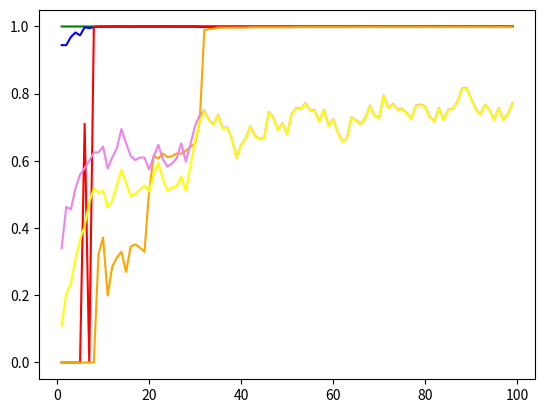

This chart was generated by the following Python code:
import random
import operator
import numpy as np 
import math
import matplotlib.pyplot as plt

def initialisation():
    pop = dict()
    l = list()
    for i in range(1,51):
        for j in range(5):
            l.append(random.randint(1,8))
        for j in range (5):
            l.append(random.normalvariate(0.5,.15))
        l.append(random.normalvariate(0.5,.15))
        pop[i] = l
        l = []
    for obj in list(pop.keys()):
        print( obj ,pop[obj])
    return pop

def check_constraint(chorom):
    alfa = [0.0000233 , 0.0000145 , 0.00000541 , 0.0000805 , 0.0000195]
    WiVi_2 = [1,2,3,4,2]
    Wi = [7,8,8,6,9]
    g1, g2 , g3 = 0 , 0 , 0
    for i in range(5):
        g1 += ((WiVi_2[i]*((chorom[i])**2)) - 110)
        param_1 = 0
        #g2 += ((alfa[i]((-1000/(math.log2(chorom[i+5])))**beta)*(math.exp(0.25*(chorom[i])))) - 175)
        if chorom[i+5] < 1 :
            param_1 = (-1000/(math.log2(chorom[i+5])+0.000005))
        else:
            param_1 = (-1000/(math.log2(chorom[i+5])+ 0.00000005)) 
        param_1 = alfa[i]*((param_1)**1.5) #beta = 1.5
        param_2 = chorom[i] + math.exp(0.25*(chorom[i])) 
        g2 += param_1*param_2 - 175 #C=175
        g3 += ((Wi[i]*chorom[i])*(math.exp(0.25*(chorom[i])) ) - 200 )

    if g1 <= 0 and g2 <= 0 and g3 <= 0 :
        return(1)
    return(0)

def fit_complex(pop):
    R_chorom=dict()
    fit_per_chorom= dict()
    R = list()
    fitness = 0
    for i in list(pop.keys()):
        flag = check_constraint(pop[i])
        for j in range(0,5):
            if flag == 1:
                r = 1 - (1-pop[i][j+5])**pop[i][j]
                R.append(r)
            if flag == 0:
                R.append(0)
        R_chorom[i] = R
        R = []
    for i in list(R_chorom.keys()):
        R = R_chorom[i]
        fitness = R[0]*R[1] + R[2]*R[3] + R[0]*R[3]*R[4] + R[1]*R[2]*R[4]
        fitness = fitness - R[0]*R[1]*R[2]*R[3] - R[0]*R[1]*R[2]*R[4] - R[0]*R[1]*R[3]*R[4] - R[0]*R[2]*R[3]*R[4]
        fitness = fitness - R[1]*R[2]*R[3]*R[4] + 2*R[0]*R[1]*R[2]*R[3]*R[4]
        fit_per_chorom[i] = fitness
    return(fit_per_chorom)

def fit_series(pop):
    fit_per_chorom= dict()
    r=1
    for i in list(pop.keys()):
        flag = check_constraint(pop[i])
        for j in range(0,5):
            if flag == 1:
                r = r*(1 - (1-pop[i][j+5])**pop[i][j])
            if flag == 0:
                r = 0
        fit_per_chorom[i] = r
        r = 1
    return(fit_per_chorom)

def crossover_func(p1 , p2):
    child = []
    for i in range (0,11):
        j = random.randint(0,1)
        if j == 0 :
            child.append(p1[i])
        if j == 1 :
            child.append(p2[i])
    return(child)

def mutation_func (child, max_components):
    p = random.uniform(0,0.99)
    param_t = 1/(5**(0.5))
    if p <0.8:
        normal = random.normalvariate(0,1)
        sigma_new = child[10]*math.exp(param_t*normal)
        for i in range(0,5):
            child[i] += sigma_new*(random.normalvariate(0,1))
            if child[i] > max_components :
                child[i] = max_components
            elif child[i] < 1:
                child[i] = 1
            else:
                child[i] = np.round(child[i])
        for i in range(5,10):
            child[i] += sigma_new*(random.normalvariate(0,1))
            child[i] = np.clip(child[i],0.000005,0.999995)
        child[10] = sigma_new
    return(child)

#main

no_of_sub_sys = 5
max_components = 8
population = initialisation()
fitness_for_complex = fit_complex (population)
fitness_for_series = fit_series (population)

for obj in list(fitness_for_complex.keys()):
    print( obj ,fitness_for_complex[obj] , '\t' , fitness_for_series[obj])

best_fit_complex_per_iteration=dict()
best_fit_series_per_itration = dict()
avg_fit_complex = []
avg_fit_series = []
worst_fit_complex=[]
worst_fit_series = []
generation_number = 1
while (generation_number <100):
    i = 350
    j = 51
    while i > 0:
        #random_selection
        sys_1 = population[random.randint(1,50)]
        sys_2 = population[random.randint(1,50)]

        #cross_over and mutation
        child_1 = crossover_func(sys_1 , sys_2)
        child_1 = mutation_func (child_1, max_components)
        population[j] = child_1
        j += 1
        i -= 1
    fitness_for_complex = fit_complex (population)
    fitness_for_series = fit_series (population)   
    avg_fit_complex.append(sum(fitness_for_complex.values())/400)
    avg_fit_series.append(sum(fitness_for_series.values())/400)

    sorted_fit_complex = sorted(fitness_for_complex.items(),key=lambda kv: kv[1])
    sorted_fit_series = sorted(fitness_for_series.items(),key=lambda kv: kv[1])
    best_fit_complex_per_iteration[generation_number]= sorted_fit_complex[399][1]
    best_fit_series_per_itration [generation_number]= sorted_fit_series[399][1]

    this_obj = 0
    while sorted_fit_complex[this_obj][1] == 0:
        this_obj += 1
    worst_fit_complex.append(sorted_fit_complex[this_obj][1])

    this_obj = 0
    while sorted_fit_series[this_obj][1] == 0:
        this_obj += 1
    worst_fit_series.append(sorted_fit_series[this_obj][1])
    
    best_choroms_complex = []
    best_choroms_series = []
    for i in range(344,399):
        best_choroms_complex.append(sorted_fit_complex[i][0])
        best_choroms_series.append(sorted_fit_series[i][0])
    
    next_pop = dict()
    count = 1
    for obj in range(50):
        #if best_choroms_complex[obj] in best_choroms_series and len(next_pop)<50:
        next_pop[count] = population[best_choroms_complex[obj]]
        #next_pop[count] = population[best_choroms_complex[obj]]
        count += 1
    
   # if len(next_pop) < 51:
    #    for obj in range(len(next_pop)+1 , 51):
            #next_pop[i] = population[random.randint(1,350)]
     #       p = random.randint(0,1)
      #      if p == 0:
       #         next_pop[obj] = population[best_choroms_complex[random.randint(40,54)]]
        #    else:
         #       next_pop[obj] = population[best_choroms_series[random.randint(40,54)]] 

    population = {}
    population = next_pop
    generation_number += 1

print ('best fit for complex: ', best_fit_complex_per_iteration[99])
print('best fit for series:', best_fit_series_per_itration[99])
print('worst fit for complex:',worst_fit_complex[98])
print('worst fit for series:',worst_fit_series[98])
print('avg fit for complex:',avg_fit_complex[98])
print('avg fit for series:',avg_fit_series[98])
plt.plot(list(best_fit_complex_per_iteration.keys()) , list (best_fit_complex_per_iteration.values()), c = 'green')
plt.plot(list(best_fit_complex_per_iteration.keys()), list (best_fit_series_per_itration.values()), c = 'blue')
plt.plot(list(best_fit_complex_per_iteration.keys()) , worst_fit_complex, c = 'red')
plt.plot(list(best_fit_complex_per_iteration.keys()), worst_fit_series, c = 'orange')
plt.grid()
plt.show()

plt.plot(list(best_fit_complex_per_iteration.keys()) , avg_fit_complex, c = 'violet')
plt.plot(list(best_fit_complex_per_iteration.keys()), avg_fit_series, c = 'yellow')
plt.grid()
plt.show()